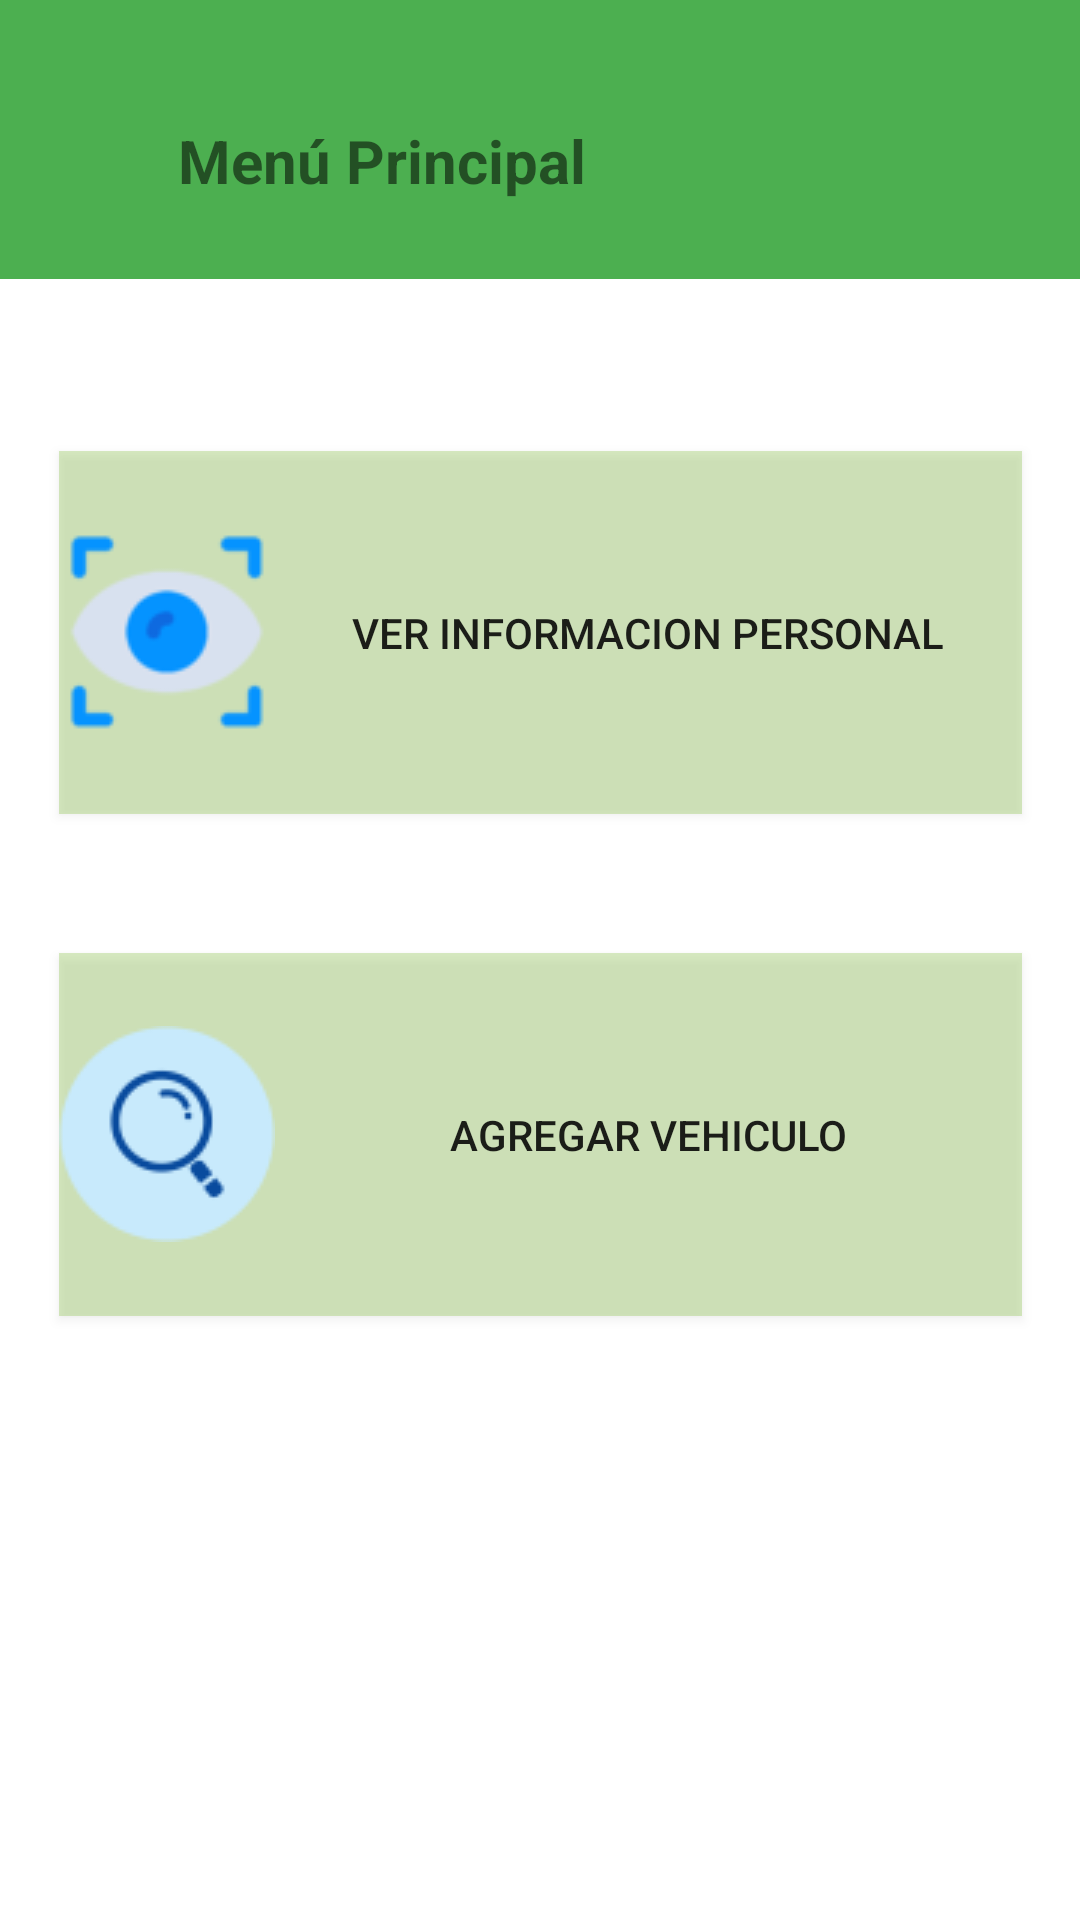

Reconstruct the res/layout file that produces this screen, plus the resources it refers to.
<!-- AndroidManifest.xml: application theme Theme.CarFace_Movil -->
<!-- res/layout/activity_menu_chofer.xml -->
<?xml version="1.0" encoding="utf-8"?>
<androidx.constraintlayout.widget.ConstraintLayout xmlns:android="http://schemas.android.com/apk/res/android"
    xmlns:app="http://schemas.android.com/apk/res-auto"
    xmlns:tools="http://schemas.android.com/tools"
    android:id="@+id/chofer_layout"
    android:layout_width="match_parent"
    android:layout_height="match_parent"
    tools:context=".chofer.MenuChofer">

    <androidx.appcompat.widget.Toolbar
        android:id="@+id/toolbar"
        android:layout_width="414dp"
        android:layout_height="93dp"
        android:background="#4CAF50"
        android:minHeight="?attr/actionBarSize"
        android:theme="?attr/actionBarTheme"
        app:layout_constraintBottom_toBottomOf="parent"
        app:layout_constraintEnd_toEndOf="parent"
        app:layout_constraintHorizontal_bias="1.0"
        app:layout_constraintStart_toStartOf="parent"
        app:layout_constraintTop_toTopOf="parent"
        app:layout_constraintVertical_bias="0.0" />

    <TextView
        android:id="@+id/textView4"
        android:layout_width="wrap_content"
        android:layout_height="wrap_content"
        android:layout_marginEnd="164dp"
        android:text="Menú Principal"
        android:textSize="20sp"
        android:textStyle="bold"
        app:layout_constraintBottom_toBottomOf="@+id/toolbar"
        app:layout_constraintEnd_toEndOf="@+id/toolbar"
        app:layout_constraintHorizontal_bias="0.99"
        app:layout_constraintStart_toStartOf="parent"
        app:layout_constraintTop_toTopOf="@+id/toolbar"
        app:layout_constraintVertical_bias="0.606" />

    <Button
        android:id="@+id/button2"
        android:layout_width="321dp"
        android:layout_height="121dp"
        android:layout_marginTop="44dp"
        android:background="#568BC34A"
        android:drawableLeft="@drawable/escanear"
        android:onClick="verInfo"
        android:text="Ver Informacion Personal"
        app:layout_constraintBottom_toTopOf="@+id/button4"
        app:layout_constraintEnd_toEndOf="parent"
        app:layout_constraintStart_toStartOf="parent"
        app:layout_constraintTop_toBottomOf="@+id/toolbar"
        app:layout_constraintVertical_bias="0.225" />

    <Button
        android:id="@+id/button4"
        android:layout_width="321dp"
        android:layout_height="121dp"
        android:layout_marginTop="196dp"
        android:background="#568BC34A"
        android:drawableLeft="@drawable/buscar"
        android:onClick="aggVehiculo"
        android:text="Agregar Vehiculo"
        app:layout_constraintBottom_toBottomOf="parent"
        app:layout_constraintEnd_toEndOf="parent"
        app:layout_constraintStart_toStartOf="parent"
        app:layout_constraintTop_toBottomOf="@+id/toolbar"
        app:layout_constraintVertical_bias="0.124" />

</androidx.constraintlayout.widget.ConstraintLayout>
<!-- resources referenced by this layout -->
<resources>
  <!-- drawable buscar: png bitmap (drawable, 3425 bytes) -->
  <!-- drawable escanear: png bitmap (drawable, 3357 bytes) -->
  <style name="Theme.CarFace_Movil" parent="Theme.MaterialComponents.DayNight.NoActionBar">
          
          <item name="colorPrimary">@color/purple_500</item>
          <item name="colorPrimaryVariant">@color/purple_700</item>
          <item name="colorOnPrimary">@color/white</item>
          
          <item name="colorSecondary">@color/teal_200</item>
          <item name="colorSecondaryVariant">@color/teal_700</item>
          <item name="colorOnSecondary">@color/black</item>
          
          <item name="android:statusBarColor" tools:targetApi="l">?attr/colorPrimaryVariant</item>
          
      </style>
  <!-- not gathered from this repository: default colours our renderer supplied (Android Studio template values) -->
  <color name="purple_500">#FF6200EE</color>
  <color name="purple_700">#FF3700B3</color>
  <color name="teal_200">#FF03DAC5</color>
  <color name="teal_700">#FF018786</color>
  <color name="black">#FF000000</color>
  <color name="white">#FFFFFFFF</color>
</resources>
